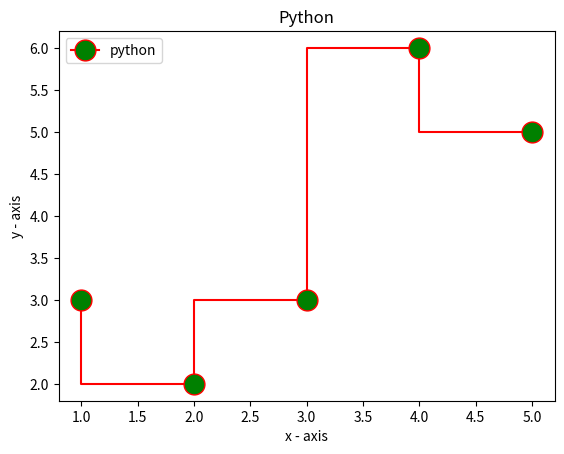

The script that saved this image:
import matplotlib.pyplot as plt

x=[1,2,3,4,5]
y=[3,2,3,6,5]

plt.step(x,y,color="r",marker="o",ms=15,mfc="g",label="python")
plt.xlabel("x - axis")
plt.ylabel("y - axis")
plt.title("Python")
plt.legend(loc=2)

plt.savefig("1st",dpi=2000,facecolor="g",transparent="true",bbox_inches="tight")
plt.show()
